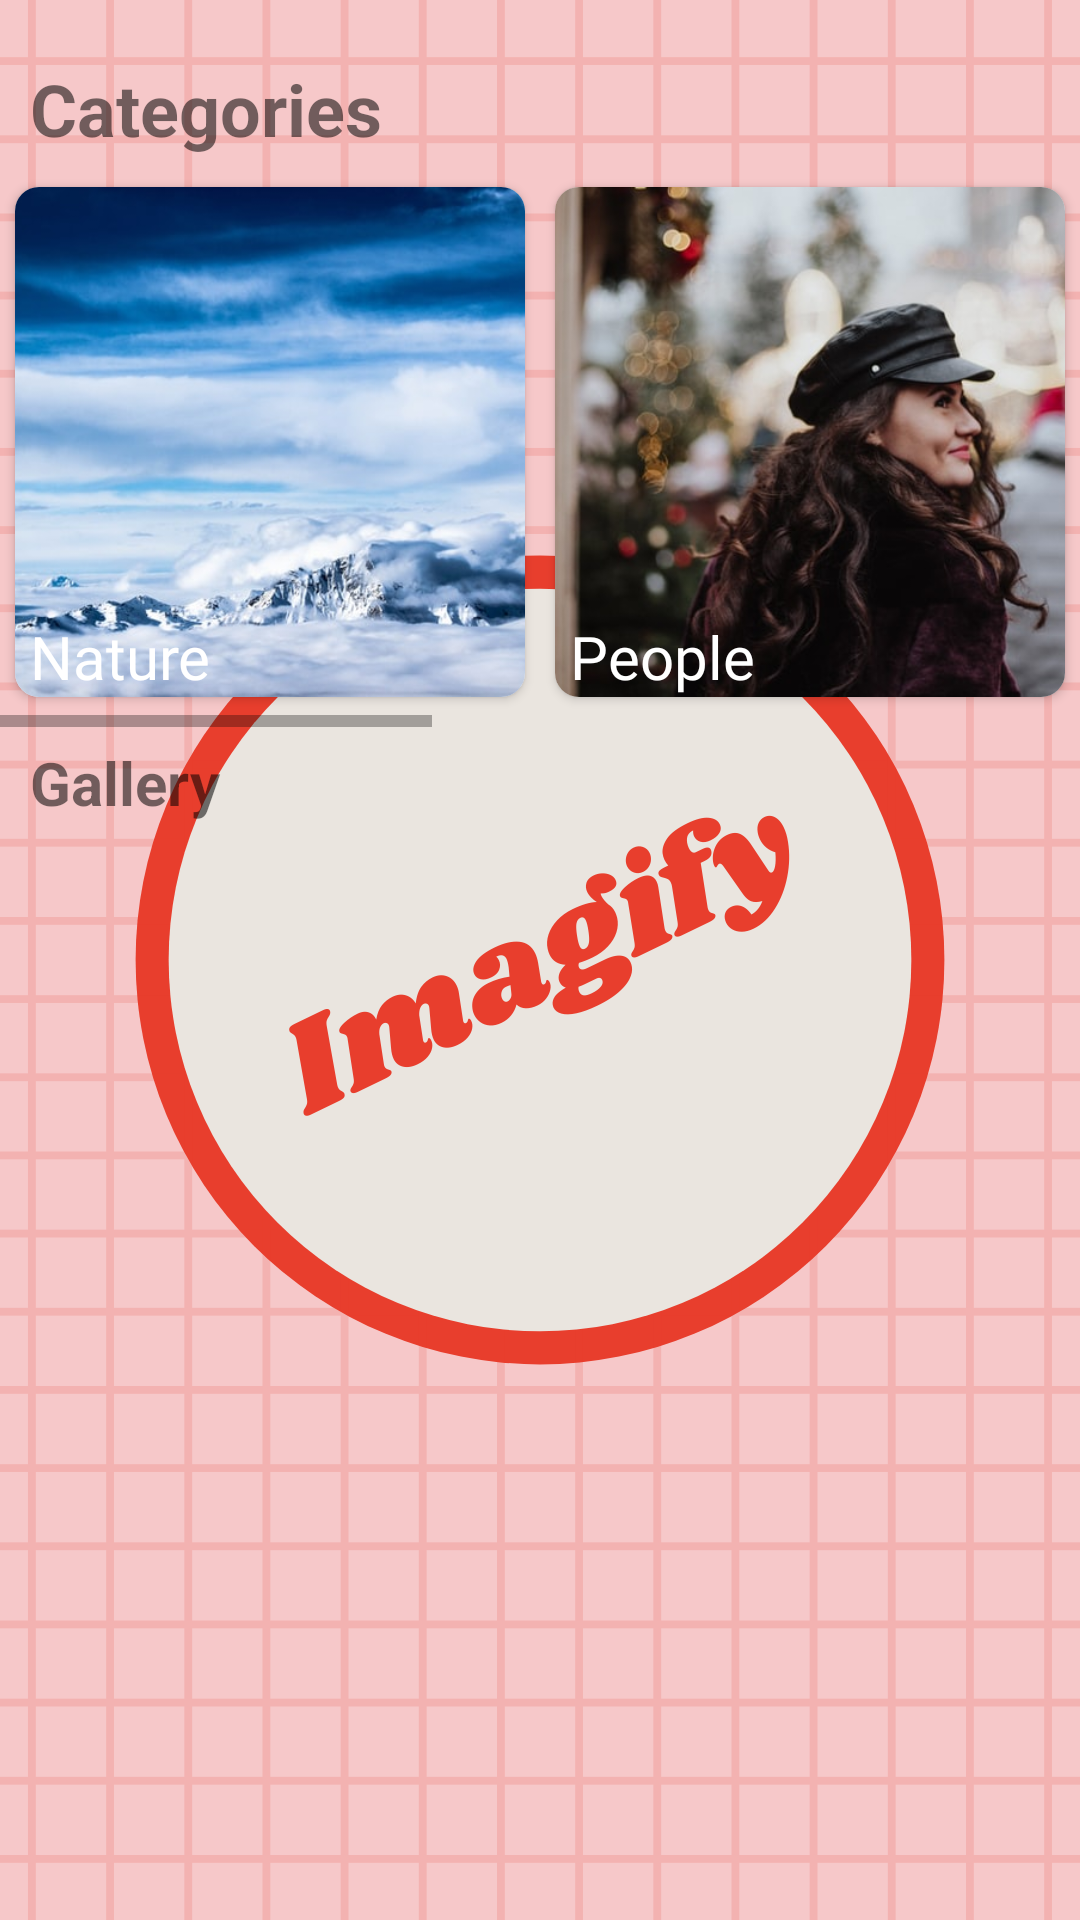

This screen was rendered from an Android layout file. Write that file and the resources it references.
<!-- AndroidManifest.xml: application theme SplashScreenStyle -->
<!-- res/layout/fragment_photo_list.xml -->
<?xml version="1.0" encoding="utf-8"?>
<androidx.constraintlayout.widget.ConstraintLayout
    xmlns:android="http://schemas.android.com/apk/res/android"
    xmlns:tools="http://schemas.android.com/tools"
    android:layout_width="match_parent"
    android:layout_height="match_parent"
    xmlns:app="http://schemas.android.com/apk/res-auto"
    tools:context=".ui.fragments.PhotoListFragment">

     <TextView
         android:id="@+id/categoriesTextView"
         android:layout_width="match_parent"
         android:layout_height="wrap_content"
         android:paddingHorizontal="10dp"
         android:paddingTop="20dp"
         android:text="@string/categories"
         android:textSize="24sp"
         android:textStyle="bold"
         app:layout_constraintBottom_toTopOf="@id/categoriesScrollView"
         app:layout_constraintEnd_toEndOf="parent"
         app:layout_constraintStart_toStartOf="parent"
         app:layout_constraintTop_toTopOf="parent" />

    <HorizontalScrollView
        android:id="@+id/categoriesScrollView"
        android:layout_width="match_parent"
        android:layout_height="wrap_content"

        app:layout_constraintTop_toBottomOf="@id/categoriesTextView"
        app:layout_constraintStart_toStartOf="parent"
        app:layout_constraintEnd_toEndOf="parent">

        <LinearLayout
            android:orientation="horizontal"
            android:layout_width="wrap_content"
            android:layout_height="wrap_content"
            android:scrollbarSize="0dp">
            <androidx.cardview.widget.CardView
                android:id="@+id/cardOne"
                android:layout_width="170dp"
                android:layout_height="170dp"
                android:orientation="horizontal"
                app:cardCornerRadius="8dp"
                android:layout_marginVertical="10dp"
                android:layout_marginHorizontal="5dp">
                <ImageView
                    android:id="@+id/carouselImageOne"
                    android:layout_width="match_parent"
                    android:layout_height="match_parent"
                    android:src="@drawable/nature"
                    android:scaleType="centerCrop"
                    android:contentDescription="@string/imageofnature" />
                <TextView
                    android:id="@+id/carouselTitleOne"
                    android:layout_width="match_parent"
                    android:layout_height="match_parent"
                    android:text="@string/nature"
                    android:textSize="20sp"
                    android:textColor="@color/white"
                    android:fontFamily="@font/roboto_medium"
                    android:gravity="bottom"
                    android:layout_marginStart="5dp" />
            </androidx.cardview.widget.CardView>

            <androidx.cardview.widget.CardView
                android:layout_width="170dp"
                android:layout_height="170dp"
                android:orientation="horizontal"
                app:cardCornerRadius="8dp"
                android:layout_marginVertical="10dp"
                android:layout_marginHorizontal="5dp">
                <ImageView
                    android:id="@+id/carouselImageTwo"
                    android:layout_width="match_parent"
                    android:layout_height="match_parent"
                    android:src="@drawable/people"
                    android:scaleType="centerCrop"
                    android:contentDescription="@string/imageofpeople" />
                <TextView
                    android:id="@+id/carouselTitleTwo"
                    android:layout_width="match_parent"
                    android:layout_height="match_parent"
                    android:text="@string/people"
                    android:textSize="20sp"
                    android:textColor="@color/white"
                    android:fontFamily="@font/roboto_medium"
                    android:gravity="bottom"
                    android:layout_marginStart="5dp" />
            </androidx.cardview.widget.CardView>

            <androidx.cardview.widget.CardView
                android:layout_width="170dp"
                android:layout_height="170dp"
                android:orientation="horizontal"
                app:cardCornerRadius="8dp"
                android:layout_marginVertical="10dp"
                android:layout_marginHorizontal="5dp">
                <ImageView
                    android:id="@+id/carouselImageThree"
                    android:layout_width="match_parent"
                    android:layout_height="match_parent"
                    android:src="@drawable/events"
                    android:scaleType="centerCrop"
                    android:contentDescription="@string/imageofevents" />
                <TextView
                    android:id="@+id/carouselTitleThree"
                    android:layout_width="match_parent"
                    android:layout_height="match_parent"
                    android:text="@string/events"
                    android:textSize="20sp"
                    android:textColor="@color/white"
                    android:fontFamily="@font/roboto_medium"
                    android:gravity="bottom"
                    android:layout_marginStart="5dp" />
            </androidx.cardview.widget.CardView>

            <androidx.cardview.widget.CardView
                android:layout_width="170dp"
                android:layout_height="170dp"
                android:orientation="horizontal"
                app:cardCornerRadius="8dp"
                android:layout_marginVertical="10dp"
                android:layout_marginHorizontal="5dp">
                <ImageView
                    android:id="@+id/carouselImageFour"
                    android:layout_width="match_parent"
                    android:layout_height="match_parent"
                    android:src="@drawable/fashion"
                    android:scaleType="centerCrop"
                    android:contentDescription="@string/imageoffashion" />
                <TextView
                    android:id="@+id/carouselTitleFour"
                    android:layout_width="match_parent"
                    android:layout_height="match_parent"
                    android:text="@string/fashion"
                    android:textSize="20sp"
                    android:textColor="@color/white"
                    android:fontFamily="@font/roboto_medium"
                    android:gravity="bottom"
                    android:layout_marginStart="5dp" />
            </androidx.cardview.widget.CardView>

            <androidx.cardview.widget.CardView
                android:layout_width="170dp"
                android:layout_height="170dp"
                android:orientation="horizontal"
                app:cardCornerRadius="8dp"
                android:layout_marginVertical="10dp"
                android:layout_marginHorizontal="5dp">
                <ImageView
                    android:id="@+id/carouselImageFive"
                    android:layout_width="match_parent"
                    android:layout_height="match_parent"
                    android:src="@drawable/film"
                    android:scaleType="centerCrop"
                    android:contentDescription="@string/imageoffilm" />
                <TextView
                    android:id="@+id/carouselTitleFive"
                    android:layout_width="match_parent"
                    android:layout_height="match_parent"
                    android:text="@string/films"
                    android:textSize="20sp"
                    android:textColor="@color/white"
                    android:fontFamily="@font/roboto_medium"
                    android:gravity="bottom"
                    android:layout_marginStart="5dp" />
            </androidx.cardview.widget.CardView>
        </LinearLayout>
    </HorizontalScrollView>

    <TextView
        android:id="@+id/gallery"
        android:layout_width="match_parent"
        android:layout_height="wrap_content"
        android:paddingHorizontal="10dp"
        android:paddingVertical="5dp"
        android:text="@string/gallery"
        android:textSize="20sp"
        android:textStyle="bold"

        app:layout_constraintEnd_toEndOf="parent"
        app:layout_constraintStart_toStartOf="parent"
        app:layout_constraintTop_toBottomOf="@id/categoriesScrollView" />

    <androidx.recyclerview.widget.RecyclerView
        android:id="@+id/photoRecyclerView"
        android:layout_width="match_parent"
        android:layout_height="0dp"

        app:layout_constraintTop_toBottomOf="@id/gallery"
        app:layout_constraintBottom_toBottomOf="parent"
        app:layout_constraintStart_toStartOf="parent"
        app:layout_constraintEnd_toEndOf="parent" />

    <ImageView
        android:visibility="gone"
        android:id="@+id/noWifiImage"
        android:layout_width="50dp"
        android:layout_height="50dp"
        android:src="@drawable/ic_no_connection"

        android:layout_marginTop="15dp"
        app:layout_constraintTop_toBottomOf="@id/gallery"
        app:layout_constraintStart_toStartOf="parent"
        app:layout_constraintEnd_toEndOf="parent"
        android:contentDescription="@string/nowifiicon" />

    <TextView
        android:visibility="gone"
        android:id="@+id/noWifiText"
        android:layout_width="match_parent"
        android:layout_height="wrap_content"
        android:text="@string/it_seems_you_ve_disabled_your_connection_to_the_internet"
        android:textAlignment="center"
        android:textSize="18sp"

        android:paddingHorizontal="15dp"
        app:layout_constraintTop_toBottomOf="@id/noWifiImage"
        app:layout_constraintStart_toStartOf="parent"
        app:layout_constraintEnd_toEndOf="parent"
        />

</androidx.constraintlayout.widget.ConstraintLayout>
<!-- resources referenced by this layout -->
<resources>
  <color name="white">#FFFFFFFF</color>
  <!-- drawable fashion: jpg bitmap (drawable-xxhdpi, 31428 bytes) -->
  <!-- drawable film: jpg bitmap (drawable-xxhdpi, 39477 bytes) -->
  <!-- drawable ic_no_connection (drawable) -->
  <vector android:height="24dp" android:tint="#C5C5C5"
      android:viewportHeight="24" android:viewportWidth="24"
      android:width="24dp" xmlns:android="http://schemas.android.com/apk/res/android">
      <path android:fillColor="@android:color/white" android:pathData="M22.99,9C19.15,5.16 13.8,3.76 8.84,4.78l2.52,2.52c3.47,-0.17 6.99,1.05 9.63,3.7l2,-2zM18.99,13c-1.29,-1.29 -2.84,-2.13 -4.49,-2.56l3.53,3.53 0.96,-0.97zM2,3.05L5.07,6.1C3.6,6.82 2.22,7.78 1,9l1.99,2c1.24,-1.24 2.67,-2.16 4.2,-2.77l2.24,2.24C7.81,10.89 6.27,11.73 5,13v0.01L6.99,15c1.36,-1.36 3.14,-2.04 4.92,-2.06L18.98,20l1.27,-1.26L3.29,1.79 2,3.05zM9,17l3,3 3,-3c-1.65,-1.66 -4.34,-1.66 -6,0z"/>
  </vector>
  <!-- drawable nature: jpg bitmap (drawable-xxhdpi, 39440 bytes) -->
  <!-- drawable people: jpg bitmap (drawable-xxhdpi, 41590 bytes) -->
  <string name="categories">Categories</string>
  <string name="events">Events</string>
  <string name="fashion">Fashion</string>
  <string name="films">Films</string>
  <string name="gallery">Gallery</string>
  <string name="imageofevents">imageOfEvents</string>
  <string name="imageoffashion">imageOfFashion</string>
  <string name="imageoffilm">imageOfFilm</string>
  <string name="imageofnature">imageOfNature</string>
  <string name="imageofpeople">imageOfPeople</string>
  <string name="it_seems_you_ve_disabled_your_connection_to_the_internet">It seems you\'ve disabled your connection to the internet.</string>
  <string name="nature">Nature</string>
  <string name="nowifiicon">NoWifiIcon</string>
  <string name="people">People</string>
  <style name="SplashScreenStyle" parent="Theme.MaterialComponents.DayNight.NoActionBar">
          <item name="android:windowBackground">@drawable/imagify</item>
          <item name="android:scaleType">fitXY</item>
          <item name="android:windowTranslucentStatus">true</item>
          <item name="android:windowTranslucentNavigation">true</item>
      </style>
  <!-- drawable imagify: png bitmap (drawable-v24, 75309 bytes) -->
</resources>
